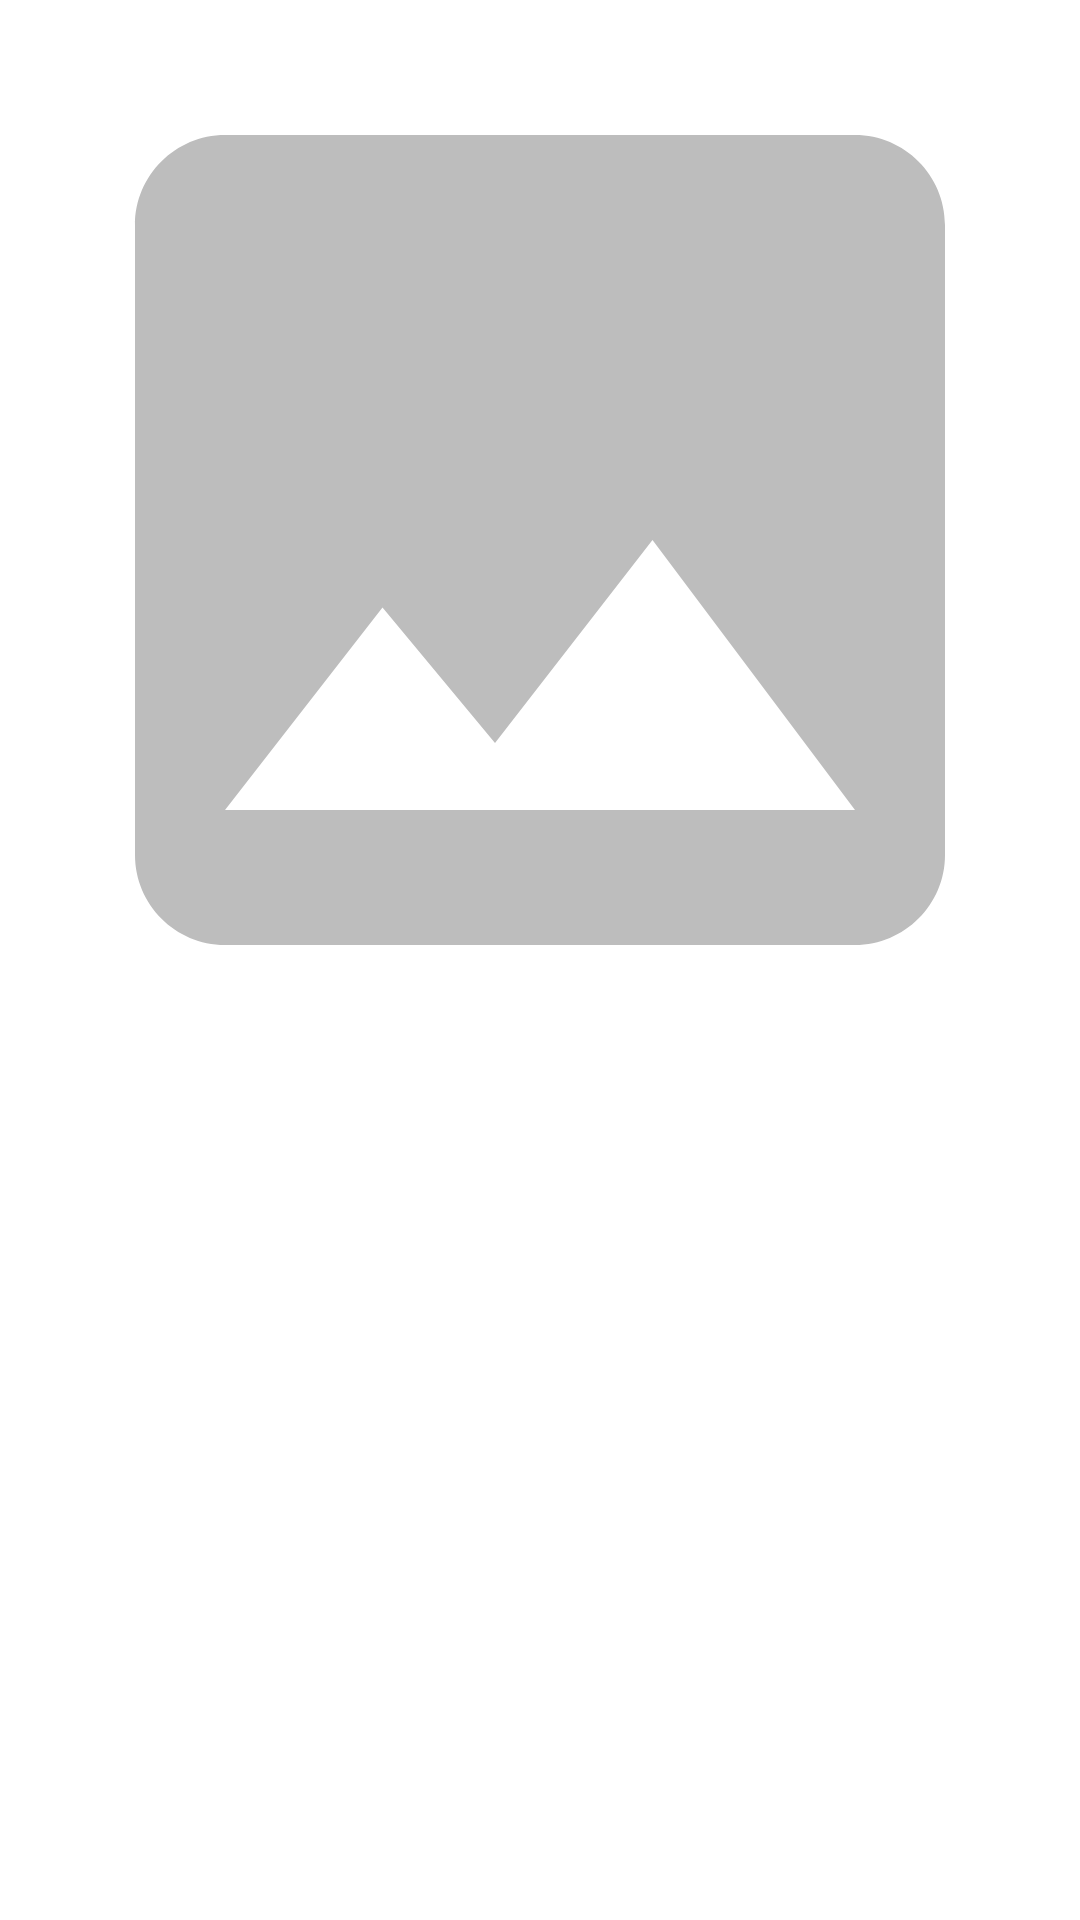

Reconstruct the res/layout file that produces this screen, plus the resources it refers to.
<!-- AndroidManifest.xml: application theme AppTheme -->
<!-- res/layout/activity_comments.xml -->
<?xml version="1.0" encoding="utf-8"?>
<LinearLayout xmlns:android="http://schemas.android.com/apk/res/android"
    android:orientation="vertical" android:layout_width="match_parent"
    android:layout_height="match_parent">
    <ImageView
        android:layout_width="match_parent"
        android:layout_height="wrap_content"
        android:adjustViewBounds="true"
        android:scaleType="fitCenter"
        android:id="@+id/photo"
        android:src="@drawable/ic_photo"
        android:contentDescription="@string/image_list_item"/>
    <android.support.v7.widget.RecyclerView
        xmlns:android="http://schemas.android.com/apk/res/android"
        android:id="@+id/recycler_view"
        android:layout_width="match_parent"
        android:layout_height="match_parent"
        android:layout_marginLeft="2dp"
        android:layout_marginTop="16dp"
        android:layout_marginRight="2dp"/>

</LinearLayout>
<!-- resources referenced by this layout -->
<resources>
  <!-- drawable ic_photo (drawable) -->
  <vector xmlns:android="http://schemas.android.com/apk/res/android"
          android:width="48dp"
          android:height="48dp"
          android:viewportWidth="24.0"
          android:viewportHeight="24.0">
      <path
          android:pathData="M21,19V5c0,-1.1 -0.9,-2 -2,-2H5c-1.1,0 -2,0.9 -2,2v14c0,1.1 0.9,2 2,2h14c1.1,0 2,-0.9 2,-2zM8.5,13.5l2.5,3.01L14.5,12l4.5,6H5l3.5,-4.5z"
          android:fillColor="#bdbdbd"/>
  </vector>
  <string name="image_list_item">image list item</string>
</resources>
